Run: headless pygame with SDL's dummy video driver; simulated clock (each Clock.tick advances the game by its frame time, no real sleeping); random seed 0; keys injected as events and as key.get_pressed() state; no mouse input; restart key R tapped at the start of phases 3 and 4.
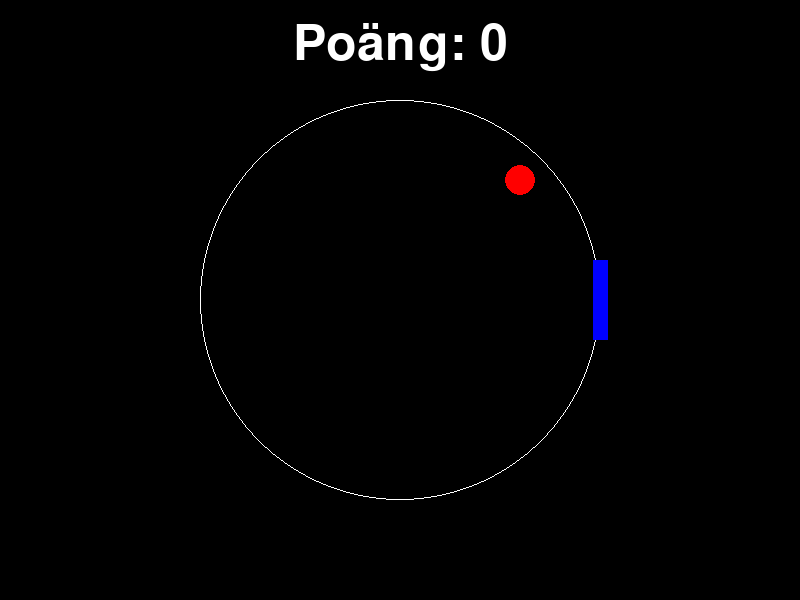
Frame 1 of 4 · flips 1–60 · no input
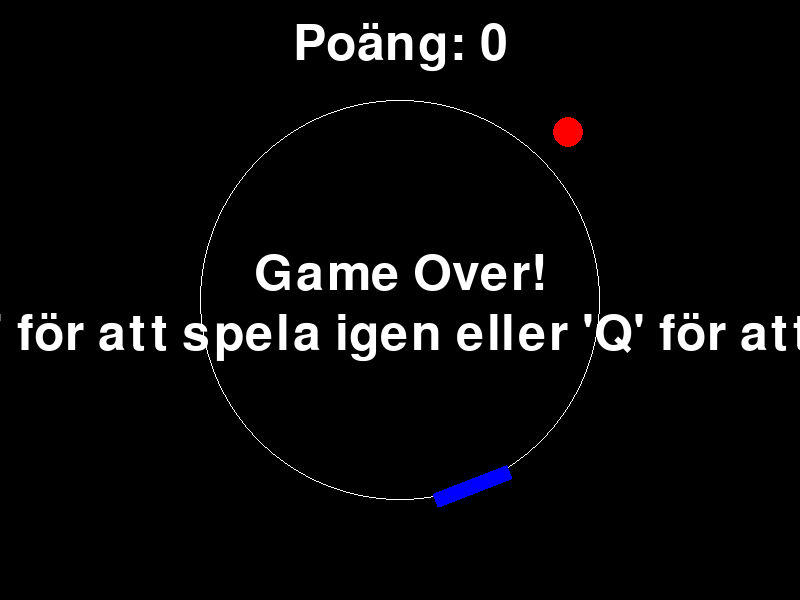
Frame 2 of 4 · flips 61–180 · tapped SPACE, RETURN · held RIGHT (→), D
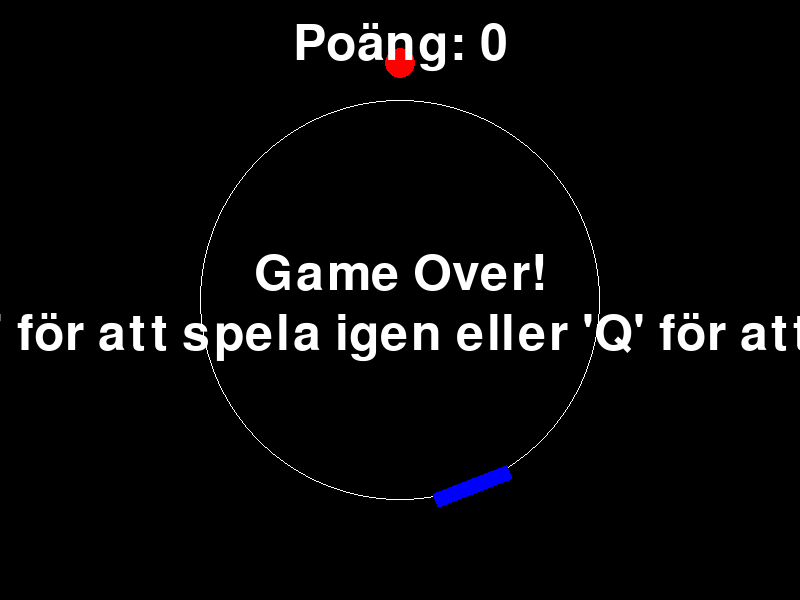
Frame 3 of 4 · flips 181–300 · tapped R · held DOWN (↓), S
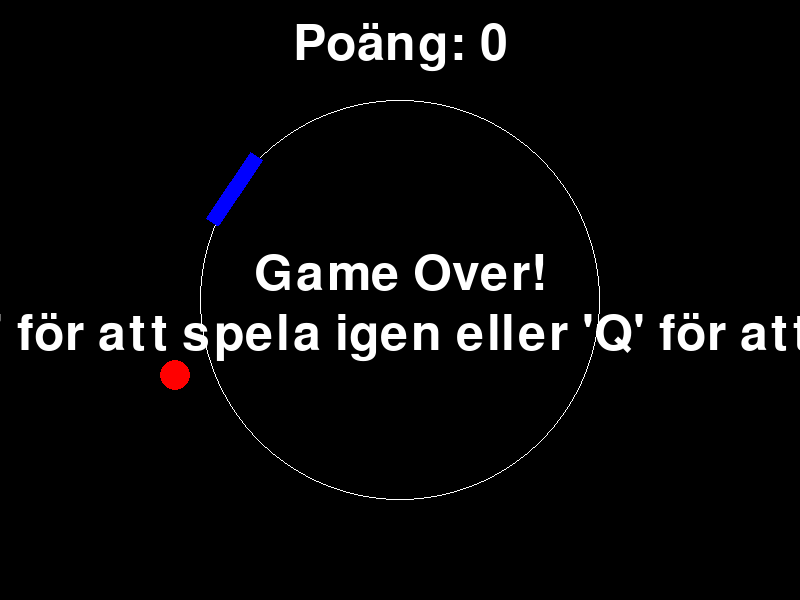
Frame 4 of 4 · flips 301–420 · tapped R · held LEFT (←), A, UP (↑), W

The pygame program that drew these frames:

import pygame
import sys
import math
import random # Importera random för slumpmässiga riktningar

# --- Spelinställningar ---
WIDTH, HEIGHT = 800, 600
FPS = 60
CENTER_X, CENTER_Y = WIDTH // 2, HEIGHT // 2
CIRCLE_RADIUS = 200  # Radien för paddelns cirkulära bana
PADDLE_WIDTH = 80    # Bredd på paddeln
PADDLE_HEIGHT = 15   # Höjd på paddeln
PADDLE_SPEED = 0.05  # Hur snabbt paddeln rör sig runt cirkeln (radianer per frame)
BALL_RADIUS = 15
BALL_BASE_SPEED = 3.0  # Bashastighet för bollen
MAX_BOUNCE_DEVIATION_ANGLE = math.pi / 4 # Max vinkelavvikelse från den inåtriktade normalen (45 grader)
SCORE = 0

# Färger
WHITE = (255, 255, 255)
BLUE = (0, 0, 255)
RED = (255, 0, 0)
BLACK = (0, 0, 0)

class Paddle(pygame.sprite.Sprite):
    def __init__(self):
        super().__init__()
        # Skapa paddelns ursprungliga yta och spara den.
        # Denna yta kommer alltid att vara oförändrad för att undvika distorsion vid rotation.
        self.original_image = pygame.Surface([PADDLE_WIDTH, PADDLE_HEIGHT], pygame.SRCALPHA)
        self.original_image.fill(BLUE)
        
        # Den aktuella bilden som ritas (roteras från originalet)
        self.image = self.original_image 
        self.rect = self.image.get_rect()
        self.angle = 0  # Aktuell vinkel i radianer (position på cirkeln)
        # Den faktiska rotationsvinkeln för paddelns bild i radianer
        self.rotation_angle_radians = 0 

    def update(self, keys):
        # Uppdatera vinkeln baserat på tangenttryckningar
        if keys[pygame.K_LEFT]:
            self.angle -= PADDLE_SPEED
        if keys[pygame.K_RIGHT]:
            self.angle += PADDLE_SPEED

        # Beräkna paddelns position på cirkeln med trigonometri
        self.rect.centerx = CENTER_X + int(CIRCLE_RADIUS * math.cos(self.angle))
        self.rect.centery = CENTER_Y + int(CIRCLE_RADIUS * math.sin(self.angle))

        # Beräkna den faktiska rotationsvinkeln i radianer för paddelns bild.
        # Paddeln är tangentiell, så dess långa axel är vinkelrät mot den radiella vektorn.
        # Om den radiella vektorn är vid 'self.angle', är den tangentiella vinkeln 'self.angle + pi/2'.
        self.rotation_angle_radians = self.angle + math.pi / 2 
        
        # Pygame's rotate-funktion roterar moturs för positiva vinklar.
        # Vi behöver rotera med den negativa vinkeln för att matcha vår matematiska vinkel.
        rotation_angle_degrees = math.degrees(-self.rotation_angle_radians)
        
        self.image = pygame.transform.rotate(self.original_image, rotation_angle_degrees)
        # Uppdatera rektangeln efter rotation för att bibehålla korrekt centrum
        self.rect = self.image.get_rect(center=(self.rect.centerx, self.rect.centery))

    # Hjälpfunktion för att få paddelns normalvektor (pekar utåt från dess "fram"-yta)
    # Denna används för studslogiken, inte för penetrationslösning.
    def get_normal_vector(self):
        # Paddelns "fram"-yta är den som vetter mot cirkelns centrum.
        # Normalvektorn som pekar *ut* från denna yta är den radiella vektorn
        # från cirkelns centrum till paddelns position.
        return (math.cos(self.angle), math.sin(self.angle))


class Ball(pygame.sprite.Sprite):
    def __init__(self):
        super().__init__()
        # Skapa bollens yta och rita en cirkel på den
        self.image = pygame.Surface([BALL_RADIUS * 2, BALL_RADIUS * 2], pygame.SRCALPHA) # SRCALPHA för transparens
        pygame.draw.circle(self.image, RED, (BALL_RADIUS, BALL_RADIUS), BALL_RADIUS)
        self.rect = self.image.get_rect()
        self.rect.center = (CENTER_X, CENTER_Y)  # Starta bollen i mitten av skärmen
        self.velocity = [0, 0] # Initial hastighet, sätts slumpmässigt i reset_ball
        self.reset_ball() # Kalla på reset_ball för att sätta initial position och hastighet

    def update(self):
        # Uppdatera bollens position baserat på dess hastighet
        self.rect.x += self.velocity[0]
        self.rect.y += self.velocity[1]

        # Studsa från skärmkanterna för att hålla bollen inom fönstret
        if self.rect.left < 0 or self.rect.right > WIDTH:
            self.velocity[0] *= -1 # Vänd x-riktningen
        if self.rect.top < 0 or self.rect.bottom > HEIGHT:
            self.velocity[1] *= -1 # Vänd y-riktningen

    def reset_ball(self):
        # Återställ bollen till mitten
        self.rect.center = (CENTER_X, CENTER_Y)
        
        # Ge bollen en slumpmässig riktning vid start
        random_angle = random.uniform(0, 2 * math.pi) # Slumpmässig vinkel i radianer
        self.velocity = [BALL_BASE_SPEED * math.cos(random_angle), BALL_BASE_SPEED * math.sin(random_angle)]

def main():
    global SCORE # Gör SCORE tillgänglig globalt för att kunna ändra den

    pygame.init() # Initiera Pygame
    screen = pygame.display.set_mode((WIDTH, HEIGHT)) # Skapa spel-fönstret
    pygame.display.set_caption("Cirkel-Pong") # Sätt fönstertitel
    clock = pygame.time.Clock() # Skapa en klocka för att kontrollera FPS
    font = pygame.font.Font(None, 74) # Skapa ett typsnitt för att visa poäng och meddelanden

    # Skapa sprite-grupper för att hantera spelobjekt
    all_sprites = pygame.sprite.Group()
    paddle = Paddle() # Skapa paddel-objektet
    ball = Ball()     # Skapa boll-objektet
    all_sprites.add(paddle, ball) # Lägg till paddel och boll i sprite-gruppen

    running = True    # Huvudloop-flagga
    game_over = False # Spel över-flagga

    # Huvudspelloop
    while running:
        # Hantera händelser (t.ex. stänga fönstret, tangenttryckningar)
        for event in pygame.event.get():
            if event.type == pygame.QUIT:
                running = False # Avsluta loopen om fönstret stängs
            if event.type == pygame.KEYDOWN: # Kontrollera KEYDOWN-händelser här
                if game_over and event.key == pygame.K_r:
                    # Återställ spelet om det är över och 'R' trycks
                    SCORE = 0
                    ball.reset_ball()
                    game_over = False
                if game_over and event.key == pygame.K_q:
                    running = False # Avsluta spelet om 'Q' trycks när det är över

        # Uppdatera spelobjekt om spelet inte är över
        if not game_over:
            keys = pygame.key.get_pressed() # Hämta alla nedtryckta tangenter
            paddle.update(keys) # Uppdatera paddelns position
            ball.update()       # Uppdatera bollens position

            # --- Manuell kollisionsdetektion mellan boll och paddel (Cirkel-Roterad Rektangel) ---
            # 1. Hämta bollens och paddelns centrumkoordinater
            ball_center_x, ball_center_y = ball.rect.center
            paddle_center_x, paddle_center_y = paddle.rect.center

            # 2. Beräkna vektorn från paddelns centrum till bollens centrum
            vec_x = ball_center_x - paddle_center_x
            vec_y = ball_center_y - paddle_center_y

            # 3. Rotera denna vektor till paddelns lokala koordinatsystem
            # För att få bollens position i paddelns lokala system, rotera med den negativa av paddelns rotationsvinkel.
            cos_neg_rot = math.cos(-paddle.rotation_angle_radians)
            sin_neg_rot = math.sin(-paddle.rotation_angle_radians)

            local_ball_x = vec_x * cos_neg_rot - vec_y * sin_neg_rot
            local_ball_y = vec_x * sin_neg_rot + vec_y * cos_neg_rot

            # 4. Hitta närmaste punkt på den axel-justerade paddeln till den lokala bollens centrum
            half_pw = PADDLE_WIDTH / 2
            half_ph = PADDLE_HEIGHT / 2

            closest_x = max(-half_pw, min(local_ball_x, half_pw))
            closest_y = max(-half_ph, min(local_ball_y, half_ph))

            # 5. Beräkna avståndet från den lokala bollens centrum till närmaste punkt
            dist_x = local_ball_x - closest_x
            dist_y = local_ball_y - closest_y
            distance_squared = dist_x**2 + dist_y**2

            # 6. Kollision om avståndet är mindre än bollens radie
            if distance_squared <= BALL_RADIUS**2:
                SCORE += 1
                
                # --- Kollisionsrespons: Lös penetration först ---
                # Beräkna överlappningens djup
                overlap = BALL_RADIUS - math.sqrt(distance_squared)
                
                # Beräkna den exakta normalvektorn för penetrationen
                # Detta är vektorn från närmaste punkt på paddeln till bollens centrum, roterad tillbaka till världskoordinater.
                cos_rot = math.cos(paddle.rotation_angle_radians)
                sin_rot = math.sin(paddle.rotation_angle_radians)
                
                # Rotera dist_x, dist_y (som är i paddelns lokala system) tillbaka till världskoordinater
                penetration_normal_x = dist_x * cos_rot - dist_y * sin_rot
                penetration_normal_y = dist_x * sin_rot + dist_y * cos_rot

                # Normalisera penetrationsnormalen
                normal_magnitude = math.hypot(penetration_normal_x, penetration_normal_y)
                if normal_magnitude == 0: # Undvik division med noll om bollen är exakt i mitten av paddeln
                    # Fallback: Använd paddelns radiella normal om ingen specifik penetrationsnormal kan beräknas
                    penetration_normal_x, penetration_normal_y = paddle.get_normal_vector()
                else:
                    penetration_normal_x /= normal_magnitude
                    penetration_normal_y /= normal_magnitude

                # Flytta bollen ut från paddeln längs den beräknade penetrationsnormalen
                ball.rect.x += penetration_normal_x * overlap
                ball.rect.y += penetration_normal_y * overlap

                # --- Studslogik: Rikta bollen inåt med avvikelse ---
                # hit_offset_ratio är ett värde mellan -1 (vänster kant) och 1 (höger kant)
                # i paddelns lokala koordinatsystem.
                hit_offset_ratio = local_ball_x / half_pw 

                # Den "inåtriktade" normalen är paddelns vinkel + PI (180 grader)
                # Detta pekar direkt mot cirkelns centrum
                inward_normal_angle = paddle.angle + math.pi
                
                # Beräkna den nya utgående vinkeln baserat på den inåtriktade normalen
                # och avvikelsen från träffpunkten.
                # En positiv hit_offset_ratio (höger träff) ska ge en vinkel som är mer "moturs" (större vinkel).
                # En negativ hit_offset_ratio (vänster träff) ska ge en vinkel som är mer "medurs" (mindre vinkel).
                new_outgoing_angle = inward_normal_angle + (hit_offset_ratio * MAX_BOUNCE_DEVIATION_ANGLE)

                # Sätt bollens nya hastighet baserat på den beräknade vinkeln och bashastigheten
                ball.velocity[0] = BALL_BASE_SPEED * math.cos(new_outgoing_angle)
                ball.velocity[1] = BALL_BASE_SPEED * math.sin(new_outgoing_angle)
                
            # Kontrollera om bollen lämnar den cirkulära banan
            # Beräkna avståndet från bollens centrum till cirkelns centrum
            distance_from_center = math.hypot(ball.rect.centerx - CENTER_X, ball.rect.centery - CENTER_Y)
            # Om bollen är för långt bort från cirkelns centrum, är spelet över
            if distance_from_center > CIRCLE_RADIUS + BALL_RADIUS + 20: # Liten marginal för att undvika omedelbar Game Over
                game_over = True

        # --- Rita allt på skärmen ---
        screen.fill(BLACK) # Fyll bakgrunden med svart

        # Rita den cirkulära banan för paddeln (valfritt, för visuell hjälp)
        pygame.draw.circle(screen, WHITE, (CENTER_X, CENTER_Y), CIRCLE_RADIUS, 1) # Rita en tunn vit cirkel

        all_sprites.draw(screen) # Rita alla sprites (paddel och boll)

        # Visa poäng på skärmen
        score_text = font.render(f"Poäng: {SCORE}", True, WHITE) # Skapa textytan
        screen.blit(score_text, (WIDTH // 2 - score_text.get_width() // 2, 20)) # Rita texten centrerad högst upp

        # Visa "Game Over" meddelande om spelet är slut
        if game_over:
            game_over_text = font.render("Game Over!", True, WHITE)
            restart_text = font.render("Tryck 'R' för att spela igen eller 'Q' för att avsluta", True, WHITE)
            screen.blit(game_over_text, (WIDTH // 2 - game_over_text.get_width() // 2, HEIGHT // 2 - 50))
            screen.blit(restart_text, (WIDTH // 2 - restart_text.get_width() // 2, HEIGHT // 2 + 10))


        pygame.display.flip() # Uppdatera hela skärmen för att visa det som ritats
        clock.tick(FPS)      # Begränsa spelets hastighet till den angivna FPS

    pygame.quit() # Avsluta Pygame
    sys.exit()    # Avsluta programmet

if __name__ == "__main__":
    main() # Kör huvudfunktionen när skriptet startas
